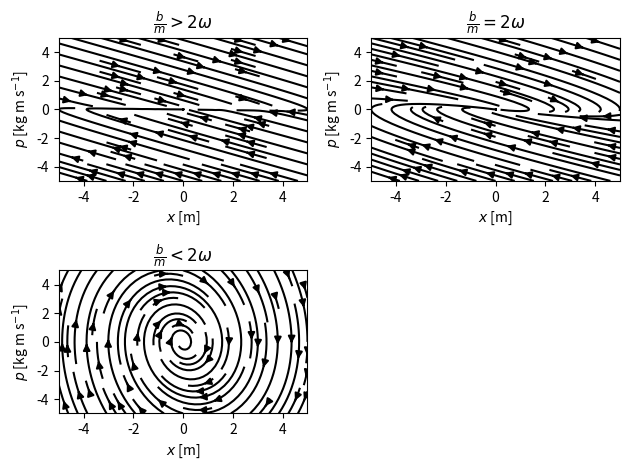

This figure's Python source:
import numpy as np
import matplotlib.pyplot as plt

# Constants
m = 1. # mass of pendulum in kg
b = 0.5 # drag constant in kg/s

xlim = 5 #
plim = 5 #

# Make plotting grid
xlist  = np.linspace(-xlim, xlim, 500)
plist = np.linspace(-plim, plim, 500)
x, p = np.meshgrid(xlist, plist)

omega_0 = (0.1, b/m/2., 2.)
print("b/m:", b/m)
print("2\omega:", 2*omega_0[0], 2*omega_0[1], 2*omega_0[2])

titles = (r"$\frac{b}{m} > 2\omega$",\
          r"$\frac{b}{m} = 2\omega$",\
          r"$\frac{b}{m} < 2\omega$")

plt.figure()
for (i, omega) in enumerate(omega_0):
    # Finding the phase space plots.
    xdot = p/(m)
    pdot = -(b/m)*p - m*omega**2*x

    # Plot phase space using streamplot-function.
    # streamplot uses (x,y) coordinates and their deriatives as input

    pos = int(221 + i)
    plt.subplot(pos)
    plt.title(titles[i])
    plt.ylabel(r'$p$ [kg m s$^{-1}$]')
    plt.streamplot(x, p, xdot, pdot, density = 0.9, color = "black")
    plt.xlabel(r'$x$ [m]')

plt.tight_layout()
#plt.show()
#plt.savefig('phase_space.png')
